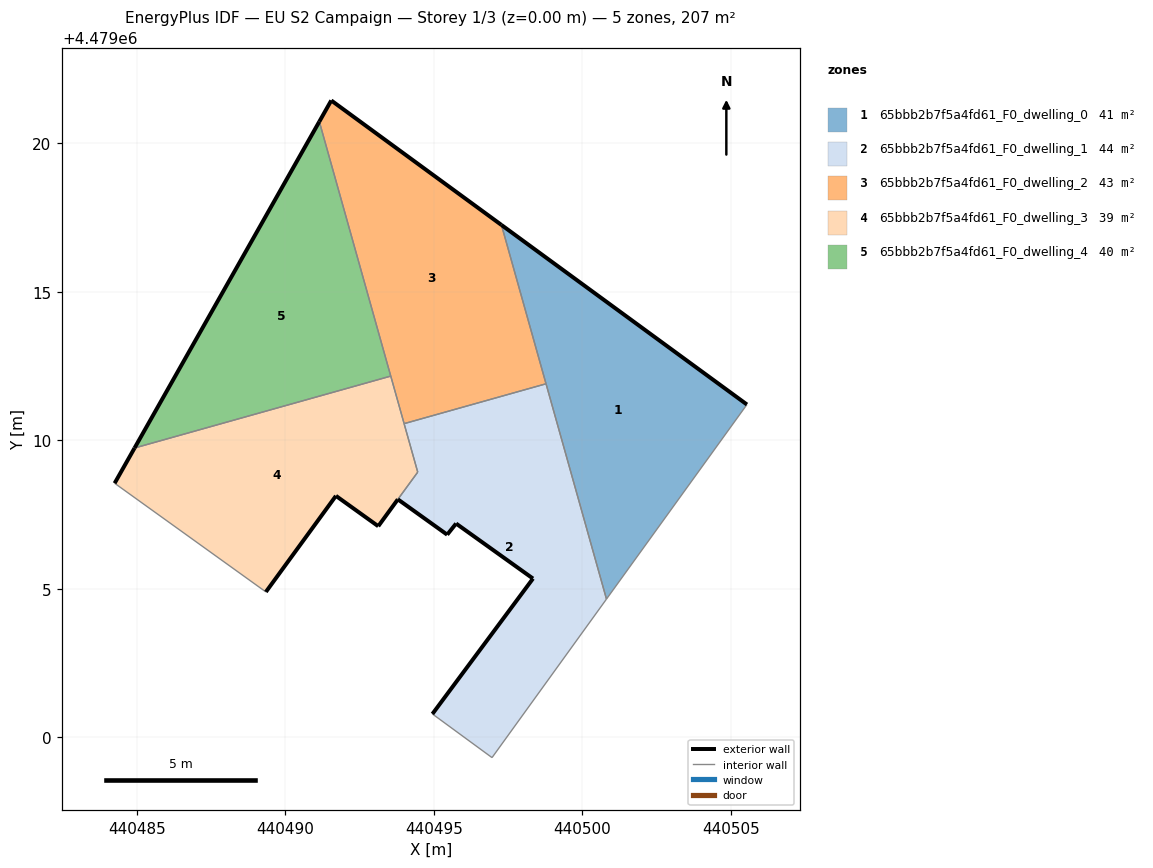
=== STOREY PLAN SPEC (per zone: floor XY polygon, exterior-wall plan segments, windows/doors) ===
zone 1: 65bbb2b7f5a4fd61_F0_dwelling_0  (41.4 m²)
  floor: (440500.81, 4479004.65) (440505.54, 4479011.20) (440497.28, 4479017.25)
  exterior wall: (440497.28, 4479017.25) – (440505.54, 4479011.20)  [10.2 m]
  interior walls: 3
zone 2: 65bbb2b7f5a4fd61_F0_dwelling_1  (43.7 m²)
  floor: (440496.96, 4478999.31) (440500.81, 4479004.65) (440498.78, 4479011.90) (440494.00, 4479010.56) (440494.46, 4479008.92) (440493.79, 4479008.01) (440495.45, 4479006.82) (440495.75, 4479007.19) (440498.34, 4479005.34) (440494.95, 4479000.78)
  exterior wall: (440494.95, 4479000.78) – (440498.34, 4479005.34)  [5.7 m]
  exterior wall: (440498.34, 4479005.34) – (440495.75, 4479007.19)  [3.2 m]
  exterior wall: (440495.75, 4479007.19) – (440495.45, 4479006.82)  [0.5 m]
  exterior wall: (440495.45, 4479006.82) – (440493.79, 4479008.01)  [2.0 m]
  interior walls: 6
zone 3: 65bbb2b7f5a4fd61_F0_dwelling_2  (42.9 m²)
  floor: (440498.78, 4479011.90) (440497.28, 4479017.25) (440491.55, 4479021.44) (440491.15, 4479020.72) (440494.00, 4479010.56)
  exterior wall: (440491.55, 4479021.44) – (440497.28, 4479017.25)  [7.1 m]
  exterior wall: (440491.15, 4479020.72) – (440491.55, 4479021.44)  [0.8 m]
  interior walls: 4
zone 4: 65bbb2b7f5a4fd61_F0_dwelling_3  (39.1 m²)
  floor: (440493.13, 4479007.10) (440494.46, 4479008.92) (440493.55, 4479012.16) (440484.92, 4479009.74) (440484.25, 4479008.55) (440489.35, 4479004.89) (440491.70, 4479008.12)
  exterior wall: (440493.79, 4479008.00) – (440493.79, 4479008.01)  [0.0 m]
  exterior wall: (440493.79, 4479008.00) – (440493.13, 4479007.10)  [1.1 m]
  exterior wall: (440493.13, 4479007.10) – (440491.70, 4479008.12)  [1.8 m]
  exterior wall: (440491.70, 4479008.12) – (440489.35, 4479004.89)  [4.0 m]
  exterior wall: (440484.25, 4479008.55) – (440484.92, 4479009.74)  [1.4 m]
  interior walls: 5
zone 5: 65bbb2b7f5a4fd61_F0_dwelling_4  (39.9 m²)
  floor: (440493.55, 4479012.16) (440491.15, 4479020.72) (440484.92, 4479009.74)
  exterior wall: (440484.92, 4479009.74) – (440491.15, 4479020.72)  [12.6 m]
  interior walls: 2

=== DERIVED (storey summary) ===
Building: EU S2 Campaign
Storey: 1 of 3  (floor level z = 0.00 m)
Storey gross floor area: 206.8 m²
Zones on this storey: 5
  - 65bbb2b7f5a4fd61_F0_dwelling_0: floor 41.4 m²; exterior wall 10.2 m (30.7 m²); WWR 0.0%
  - 65bbb2b7f5a4fd61_F0_dwelling_1: floor 43.7 m²; exterior wall 11.4 m (34.2 m²); WWR 0.0%
  - 65bbb2b7f5a4fd61_F0_dwelling_2: floor 42.9 m²; exterior wall 7.9 m (23.7 m²); WWR 0.0%
  - 65bbb2b7f5a4fd61_F0_dwelling_3: floor 39.1 m²; exterior wall 8.2 m (24.7 m²); WWR 0.0%
  - 65bbb2b7f5a4fd61_F0_dwelling_4: floor 39.9 m²; exterior wall 12.6 m (37.9 m²); WWR 0.0%
Zone adjacency (shared interzone walls):
  - 65bbb2b7f5a4fd61_F0_dwelling_0 ↔ 65bbb2b7f5a4fd61_F0_dwelling_1
  - 65bbb2b7f5a4fd61_F0_dwelling_0 ↔ 65bbb2b7f5a4fd61_F0_dwelling_2
  - 65bbb2b7f5a4fd61_F0_dwelling_1 ↔ 65bbb2b7f5a4fd61_F0_dwelling_2
  - 65bbb2b7f5a4fd61_F0_dwelling_1 ↔ 65bbb2b7f5a4fd61_F0_dwelling_3
  - 65bbb2b7f5a4fd61_F0_dwelling_2 ↔ 65bbb2b7f5a4fd61_F0_dwelling_3
  - 65bbb2b7f5a4fd61_F0_dwelling_2 ↔ 65bbb2b7f5a4fd61_F0_dwelling_4
  - 65bbb2b7f5a4fd61_F0_dwelling_3 ↔ 65bbb2b7f5a4fd61_F0_dwelling_4